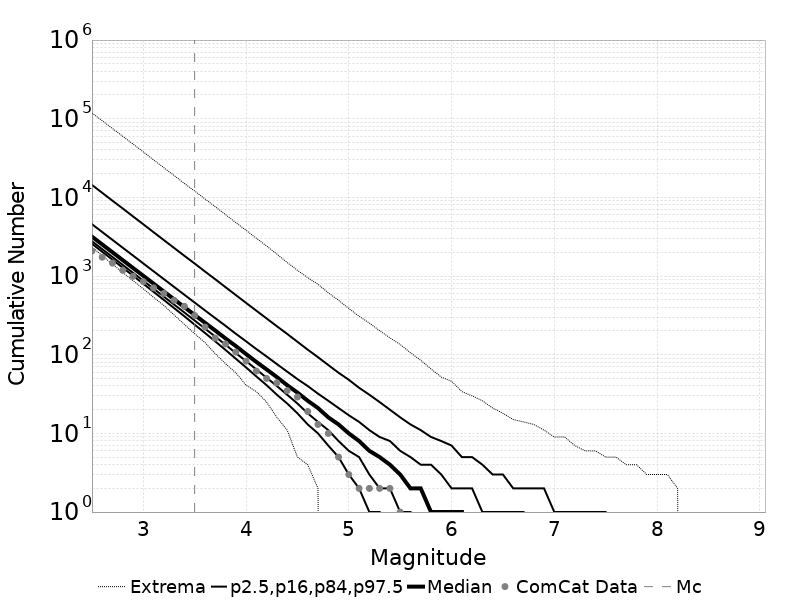

Values plotted in this chart, from the file beside it:
Magnitude, ComCat Data, Simulation Mean, Simulation Median, Simulation Mode, Simulation Minimum, Simulation Maximum, 2.5 %-ile, 16 %-ile, 84 %-ile, 97.5 %-ile
2.5, 2080, 4262, 3174, 2791, 2340, 118242, 2570, 2771, 4565, 14407
2.6, 1737, 3385, 2522, 2317, 1821, 94264, 2036, 2199, 3628, 11434
2.7, 1460, 2689, 2004, 1753, 1412, 75138, 1613, 1746, 2881, 9069
2.8, 1181, 2136, 1593, 1438, 1109, 59808, 1277, 1385, 2289, 7226
2.9, 993.0, 1697, 1266, 1115, 874.0, 47634, 1010, 1099, 1822, 5725
3.0, 850.0, 1348, 1007, 924.0, 688.0, 37874, 798.0, 872.0, 1446, 4553
3.1, 707.0, 1071, 800.0, 719.0, 536.0, 29947, 630.0, 691.0, 1149, 3607
3.2, 602.0, 850.5, 636.0, 574.0, 423.0, 23847, 497.0, 548.0, 914.0, 2865
3.3, 492.0, 675.5, 506.0, 461.0, 320.0, 18975, 391.0, 434.0, 727.0, 2276
3.4, 413.0, 536.5, 402.0, 365.0, 243.0, 15028, 308.0, 344.0, 578.0, 1808
3.5, 315.0, 426.2, 320.0, 295.0, 185.0, 12043, 241.0, 272.0, 460.0, 1443
3.6, 225.0, 338.5, 255.0, 230.0, 143.0, 9572, 189.0, 215.0, 366.0, 1143
3.7, 163.0, 268.9, 203.0, 181.0, 103.0, 7612, 148.0, 170.0, 292.0, 911.0
3.8, 137.0, 213.6, 161.0, 145.0, 77.0, 6045, 115.0, 134.0, 233.0, 722.0
3.9, 108.0, 169.6, 129.0, 115.0, 59.0, 4784, 89.0, 105.0, 185.0, 574.0
4.0, 83.0, 134.7, 102.0, 95.0, 41.0, 3816, 69.0, 83.0, 148.0, 456.0
4.1, 62.0, 107, 81.0, 72.0, 34.0, 3027, 53.0, 65.0, 118.0, 363.0
4.2, 50.0, 85.04, 65.0, 56.0, 25.0, 2412, 41.0, 51.0, 95.0, 289.0
4.3, 44.0, 67.55, 52.0, 47.0, 16.0, 1903, 31.0, 40.0, 76.0, 230.0
4.4, 35.0, 53.66, 41.0, 37.0, 11.0, 1487, 24.0, 31.0, 61.0, 184.0
4.5, 29.0, 42.6, 33.0, 28.0, 5.0, 1182, 18.0, 24.0, 49.0, 146.0
4.6, 19.0, 33.84, 26.0, 23.0, 4.0, 955.0, 13.0, 18.0, 40.0, 116.0
4.7, 13.0, 26.87, 21.0, 19.0, 2.0, 787.0, 10.0, 14.0, 32.0, 93.0
4.8, 10.0, 21.34, 16.0, 15.0, 0.0, 613.0, 7.0, 11.0, 26.0, 74.0
4.9, 5.0, 16.95, 13.0, 11.0, 0.0, 493.0, 5.0, 8.0, 21.0, 59.0
5.0, 3.0, 13.46, 10.0, 9.0, 0.0, 387.0, 3.0, 6.0, 17.0, 48.0
5.1, 2.0, 10.7, 8.0, 7.0, 0.0, 308.0, 2.0, 5.0, 14.0, 38.0
5.2, 2.0, 8.498, 6.0, 5.0, 0.0, 253.0, 1.0, 3.0, 11.0, 31.0
5.3, 2.0, 6.748, 5.0, 4.0, 0.0, 202.0, 1.0, 2.0, 9.0, 25.0
5.4, 2.0, 5.355, 4.0, 3.0, 0.0, 164.0, 0.0, 2.0, 8.0, 20.0
5.5, 1.0, 4.254, 3.0, 2.0, 0.0, 135.0, 0.0, 1.0, 6.0, 16.0
5.6, 0.0, 3.377, 2.0, 2.0, 0.0, 106.0, 0.0, 1.0, 5.0, 13.0
5.7, 0.0, 2.686, 2.0, 1.0, 0.0, 85.0, 0.0, 0.0, 4.0, 11.0
5.8, 0.0, 2.129, 1.0, 1.0, 0.0, 66.0, 0.0, 0.0, 4.0, 9.0
5.9, 0.0, 1.69, 1.0, 0.0, 0.0, 52.0, 0.0, 0.0, 3.0, 8.0
6.0, 0.0, 1.341, 1.0, 0.0, 0.0, 46.0, 0.0, 0.0, 2.0, 7.0
6.1, 0.0, 1.063, 1.0, 0.0, 0.0, 34.0, 0.0, 0.0, 2.0, 5.0
6.2, 0.0, 0.8407, 0.0, 0.0, 0.0, 30.0, 0.0, 0.0, 2.0, 5.0
6.3, 0.0, 0.6654, 0.0, 0.0, 0.0, 26.0, 0.0, 0.0, 1.0, 4.0
6.4, 0.0, 0.5275, 0.0, 0.0, 0.0, 21.0, 0.0, 0.0, 1.0, 3.0
6.5, 0.0, 0.4183, 0.0, 0.0, 0.0, 18.0, 0.0, 0.0, 1.0, 3.0
6.6, 0.0, 0.3323, 0.0, 0.0, 0.0, 15.0, 0.0, 0.0, 1.0, 2.0
6.7, 0.0, 0.2631, 0.0, 0.0, 0.0, 14.0, 0.0, 0.0, 1.0, 2.0
6.8, 0.0, 0.2075, 0.0, 0.0, 0.0, 13.0, 0.0, 0.0, 0.0, 2.0
6.9, 0.0, 0.1637, 0.0, 0.0, 0.0, 11.0, 0.0, 0.0, 0.0, 2.0
7.0, 0.0, 0.1283, 0.0, 0.0, 0.0, 9.0, 0.0, 0.0, 0.0, 1.0
7.1, 0.0, 0.1001, 0.0, 0.0, 0.0, 9.0, 0.0, 0.0, 0.0, 1.0
7.2, 0.0, 0.07873, 0.0, 0.0, 0.0, 7.0, 0.0, 0.0, 0.0, 1.0
7.3, 0.0, 0.06135, 0.0, 0.0, 0.0, 6.0, 0.0, 0.0, 0.0, 1.0
7.4, 0.0, 0.04798, 0.0, 0.0, 0.0, 6.0, 0.0, 0.0, 0.0, 1.0
7.5, 0.0, 0.03663, 0.0, 0.0, 0.0, 5.0, 0.0, 0.0, 0.0, 1.0
7.6, 0.0, 0.0282, 0.0, 0.0, 0.0, 5.0, 0.0, 0.0, 0.0, 0.0
7.7, 0.0, 0.02131, 0.0, 0.0, 0.0, 4.0, 0.0, 0.0, 0.0, 0.0
7.8, 0.0, 0.01551, 0.0, 0.0, 0.0, 4.0, 0.0, 0.0, 0.0, 0.0
7.9, 0.0, 0.01087, 0.0, 0.0, 0.0, 3.0, 0.0, 0.0, 0.0, 0.0
8.0, 0.0, 0.00731, 0.0, 0.0, 0.0, 3.0, 0.0, 0.0, 0.0, 0.0
8.1, 0.0, 0.00442, 0.0, 0.0, 0.0, 3.0, 0.0, 0.0, 0.0, 0.0
8.2, 0.0, 0.00192, 0.0, 0.0, 0.0, 2.0, 0.0, 0.0, 0.0, 0.0
8.3, 0.0, 0.0, 0.0, 0.0, 0.0, 0.0, 0.0, 0.0, 0.0, 0.0
8.4, 0.0, 0.0, 0.0, 0.0, 0.0, 0.0, 0.0, 0.0, 0.0, 0.0
... 6 more rows
